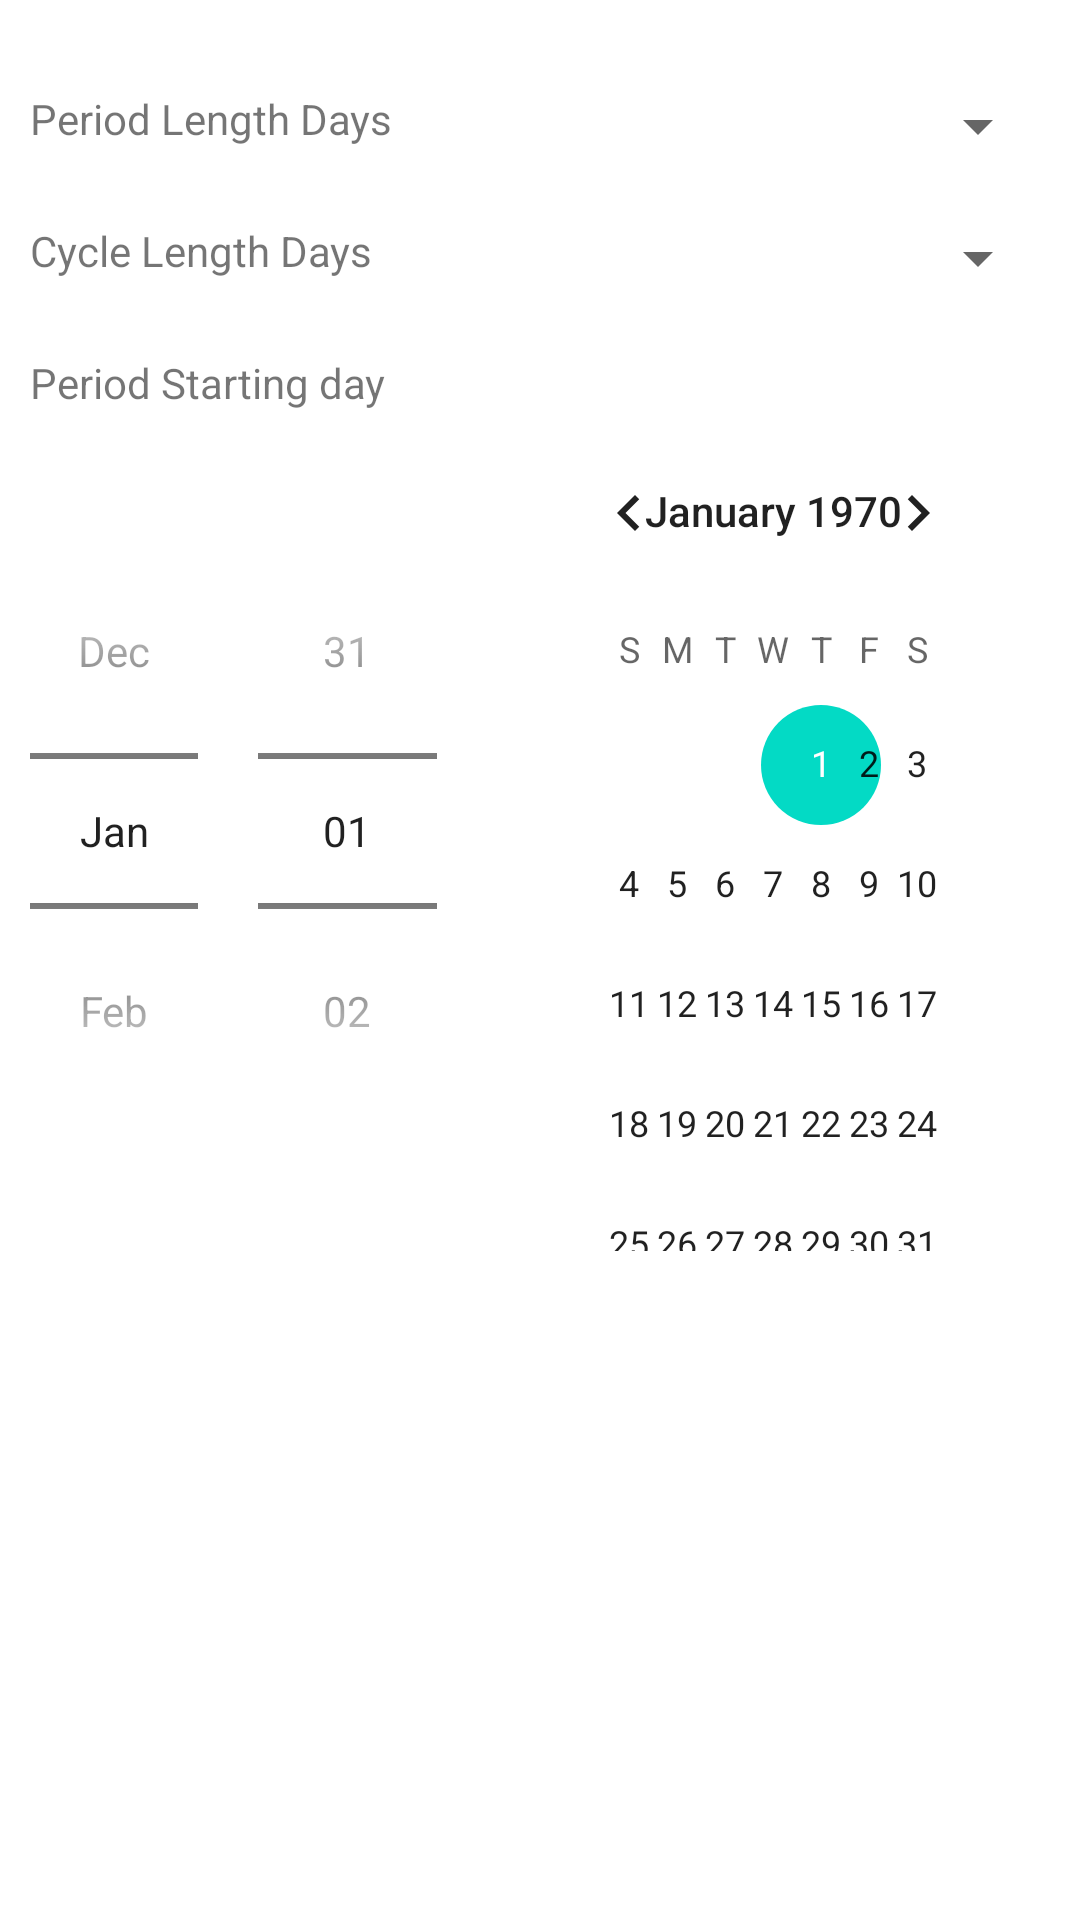

This screen was rendered from an Android layout file. Write that file and the resources it references.
<!-- AndroidManifest.xml: application theme Theme.PeriodCalendar -->
<!-- res/layout/activity_setting.xml -->
<?xml version="1.0" encoding="utf-8"?>
<RelativeLayout xmlns:android="http://schemas.android.com/apk/res/android"
    xmlns:app="http://schemas.android.com/apk/res-auto"
    xmlns:tools="http://schemas.android.com/tools"
    android:layout_width="match_parent"
    android:layout_height="match_parent"
    tools:context=".SettingActivity"
    android:padding="10dp">

    <RelativeLayout
        android:layout_width="match_parent"
        android:layout_height="wrap_content"
        android:id="@+id/periodLengthRelLayout"
        android:layout_marginTop="20dp">

        <TextView
            android:id="@+id/periodLengthTxt"
            android:layout_width="wrap_content"
            android:layout_height="wrap_content"
            android:text="Period Length Days" />

        <Spinner
            android:id="@+id/periodLengthSpinner"
            android:layout_width="wrap_content"
            android:layout_height="wrap_content"
            android:layout_alignParentEnd="true" />
    </RelativeLayout>

    <RelativeLayout
        android:layout_width="match_parent"
        android:layout_height="wrap_content"
        android:id="@+id/cycleLengthRelLayout"
        android:layout_below="@id/periodLengthRelLayout"
        android:layout_marginTop="20dp">

        <TextView
            android:layout_width="wrap_content"
            android:layout_height="wrap_content"
            android:id="@+id/cycleLengthTxt"
            android:text="Cycle Length Days" />

        <Spinner
            android:id="@+id/cycleLengthSpinner"
            android:layout_width="wrap_content"
            android:layout_height="wrap_content"
            android:layout_alignParentEnd="true" />
    </RelativeLayout>

    <RelativeLayout
        android:layout_width="match_parent"
        android:layout_height="wrap_content"
        android:id="@+id/StartingDateRelLayout"
        android:layout_below="@id/cycleLengthRelLayout"
        android:layout_marginTop="20dp">

        <TextView
            android:id="@+id/periodStartingDayTxt"
            android:layout_width="wrap_content"
            android:layout_height="wrap_content"
            android:text="Period Starting day" />

        <DatePicker
            android:id="@+id/simpleDatePickerStartingDate"
            android:layout_width="match_parent"
            android:layout_height="wrap_content"
            android:layout_below="@+id/periodStartingDayTxt"
            android:datePickerMode="spinner" />
    </RelativeLayout>
</RelativeLayout>
<!-- resources referenced by this layout -->
<resources>
  <style name="Theme.PeriodCalendar" parent="Theme.MaterialComponents.DayNight.DarkActionBar">
          
          <item name="colorPrimary">@color/purple_500</item>
          <item name="colorPrimaryVariant">@color/purple_700</item>
          <item name="colorOnPrimary">@color/white</item>
          
          <item name="colorSecondary">@color/teal_200</item>
          <item name="colorSecondaryVariant">@color/teal_700</item>
          <item name="colorOnSecondary">@color/black</item>
          
          <item name="android:statusBarColor" tools:targetApi="l">?attr/colorPrimaryVariant</item>
          
      </style>
  <color name="purple_500">#FF6200EE</color>
  <color name="purple_700">#FF3700B3</color>
  <color name="white">#FFFFFFFF</color>
  <color name="teal_200">#FF03DAC5</color>
  <color name="teal_700">#FF018786</color>
  <color name="black">#FF000000</color>
</resources>
